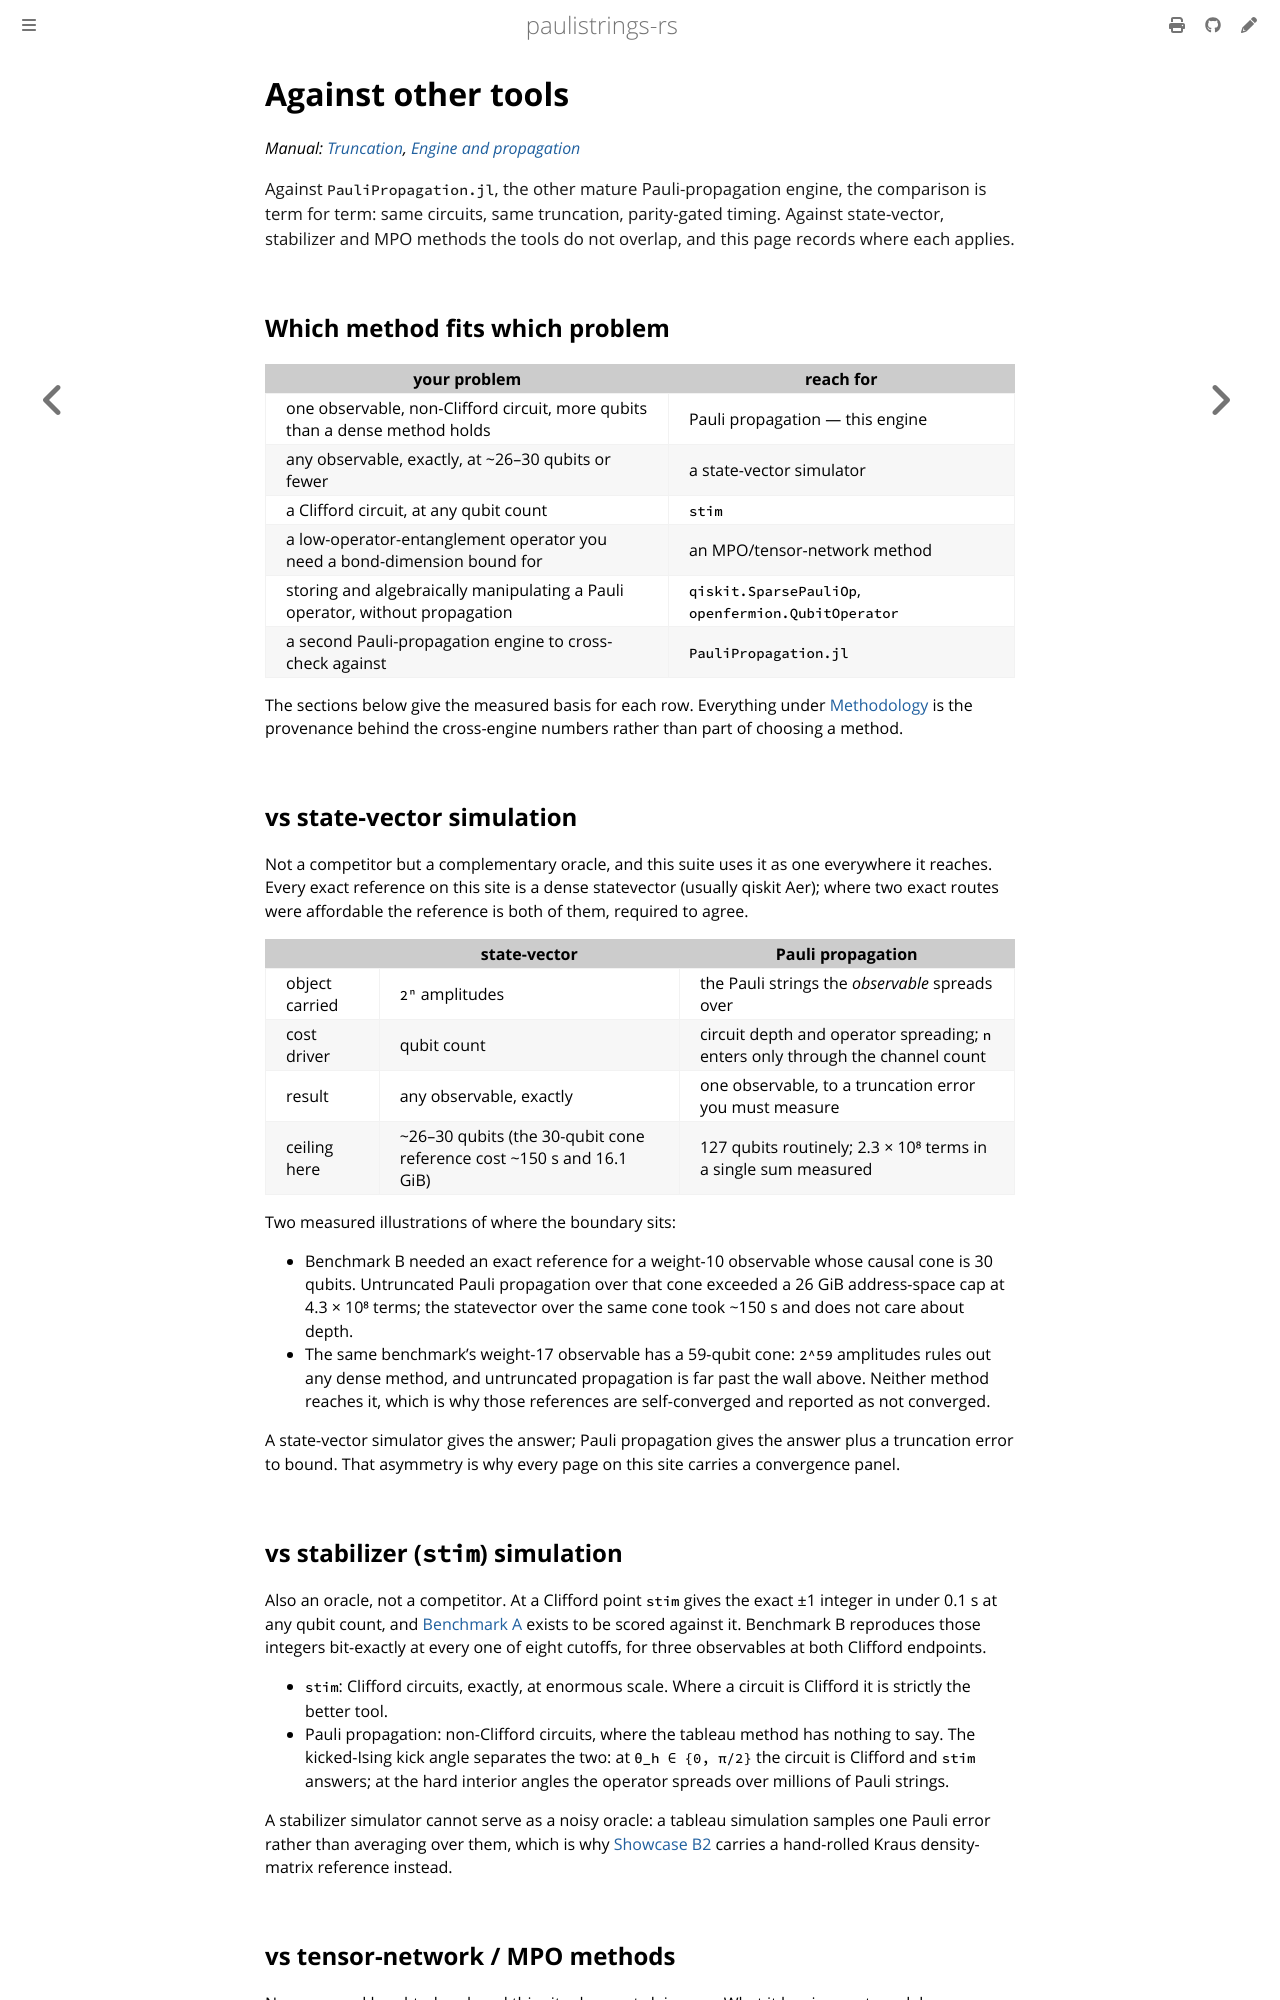

repository: lkdvos/paulistrings-rs · page: examples/comparisons.html · generator: mdbook

# Against other tools

*Manual: [Truncation](../manual/propagation/truncation.md), [Engine and propagation](../manual/propagation/index.md)*

<p class="lead">Against <code>PauliPropagation.jl</code>, the other mature
Pauli-propagation engine, the comparison is term for term: same circuits, same
truncation, parity-gated timing. Against state-vector, stabilizer and MPO
methods the tools do not overlap, and this page records where each applies.</p>

## Which method fits which problem

| your problem | reach for |
|---|---|
| one observable, non-Clifford circuit, more qubits than a dense method holds | Pauli propagation — this engine |
| any observable, exactly, at ~26–30 qubits or fewer | a state-vector simulator |
| a Clifford circuit, at any qubit count | `stim` |
| a low-operator-entanglement operator you need a bond-dimension bound for | an MPO/tensor-network method |
| storing and algebraically manipulating a Pauli operator, without propagation | `qiskit.SparsePauliOp`, `openfermion.QubitOperator` |
| a second Pauli-propagation engine to cross-check against | `PauliPropagation.jl` |

The sections below give the measured basis for each row.
Everything under [Methodology](#methodology) is the provenance behind the cross-engine numbers rather than part of choosing a method.

## vs state-vector simulation

Not a competitor but a complementary oracle, and this suite uses it as one
everywhere it reaches. Every exact reference on this site is a dense
statevector (usually qiskit Aer); where two exact routes were affordable the
reference is both of them, required to agree.

| | state-vector | Pauli propagation |
|---|---|---|
| object carried | `2ⁿ` amplitudes | the Pauli strings the *observable* spreads over |
| cost driver | qubit count | circuit depth and operator spreading; `n` enters only through the channel count |
| result | any observable, exactly | one observable, to a truncation error you must measure |
| ceiling here | ~26–30 qubits (the 30-qubit cone reference cost ~150 s and 16.1 GiB) | 127 qubits routinely; 2.3 × 10⁸ terms in a single sum measured |

Two measured illustrations of where the boundary sits:

- Benchmark B needed an exact reference for a weight-10 observable whose causal
  cone is 30 qubits. Untruncated Pauli propagation over that cone exceeded a
  26 GiB address-space cap at 4.3 × 10⁸ terms; the statevector over the same
  cone took ~150 s and does not care about depth.
- The same benchmark's weight-17 observable has a 59-qubit cone: `2^59`
  amplitudes rules out any dense method, and untruncated propagation is far
  past the wall above. Neither method reaches it, which is why those references
  are self-converged and reported as not converged.

A state-vector simulator gives the answer; Pauli propagation gives the answer
plus a truncation error to bound. That asymmetry is why every page on this site
carries a convergence panel.

## vs stabilizer (`stim`) simulation

Also an oracle, not a competitor. At a Clifford point `stim` gives the exact ±1
integer in under 0.1 s at any qubit count, and
[Benchmark A](benchmarks/a-clifford.md) exists to be scored against it.
Benchmark B reproduces those integers bit-exactly at every one of eight
cutoffs, for three observables at both Clifford endpoints.

- `stim`: Clifford circuits, exactly, at enormous scale. Where a circuit is
  Clifford it is strictly the better tool.
- Pauli propagation: non-Clifford circuits, where the tableau method has
  nothing to say. The kicked-Ising kick angle separates the two: at
  `θ_h ∈ {0, π/2}` the circuit is Clifford and `stim` answers; at the hard
  interior angles the operator spreads over millions of Pauli strings.

A stabilizer simulator cannot serve as a noisy oracle: a tableau simulation
samples one Pauli error rather than averaging over them, which is why
[Showcase B2](showcases/b2-noisy-verification.md#validation-an-independent-dense-noisy-reference)
carries a hand-rolled Kraus density-matrix reference instead.
